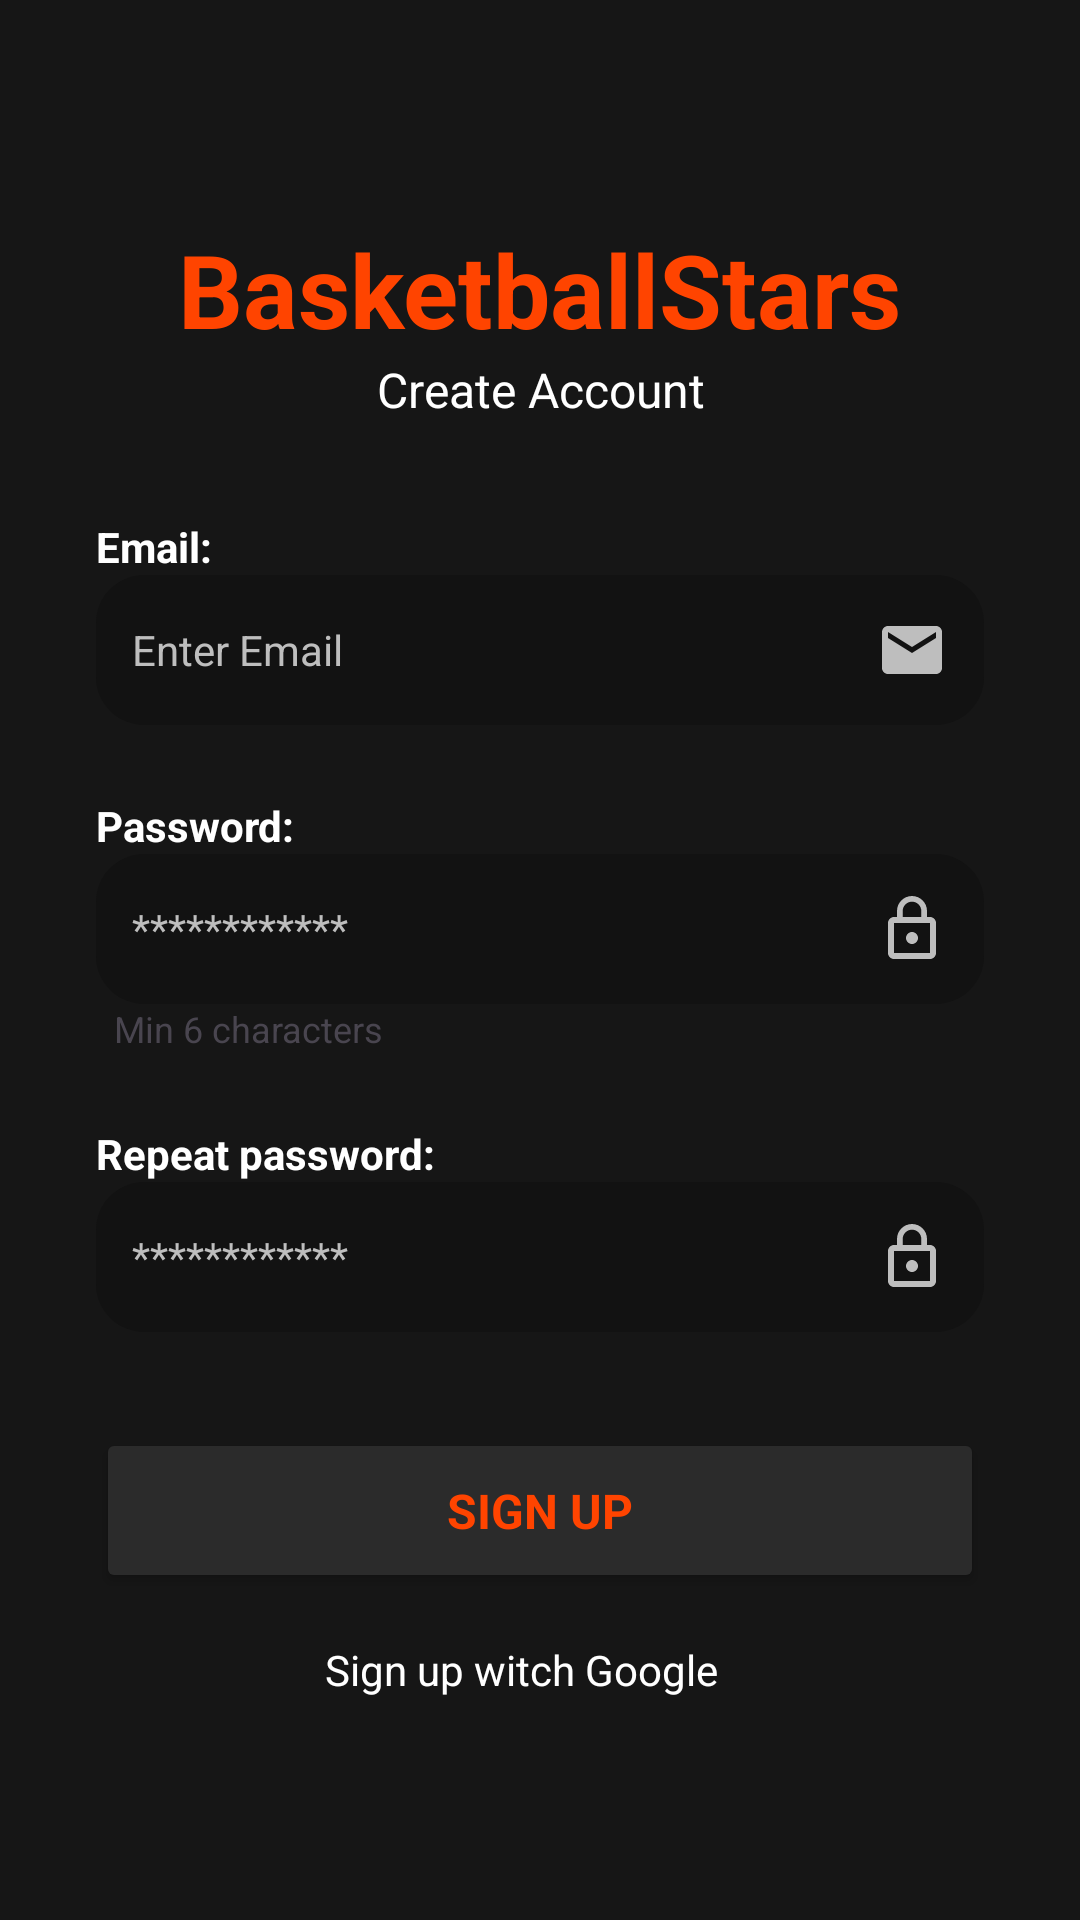

Layout XML and referenced resources for this Android screen:
<!-- AndroidManifest.xml: application theme Theme.BasketballStars -->
<!-- res/layout/fragment_sign_up.xml -->
<?xml version="1.0" encoding="utf-8"?>
<androidx.constraintlayout.widget.ConstraintLayout xmlns:android="http://schemas.android.com/apk/res/android"
    xmlns:tools="http://schemas.android.com/tools"
    android:layout_width="match_parent"
    android:layout_height="match_parent"
    xmlns:app="http://schemas.android.com/apk/res-auto"
    tools:context=".ui.fragments.SignUpFragment">

    <androidx.appcompat.widget.LinearLayoutCompat
        android:layout_width="0dp"
        android:layout_height="0dp"
        android:gravity="center"
        android:orientation="vertical"
        android:padding="16dp"
        app:layout_constraintBottom_toBottomOf="parent"
        app:layout_constraintEnd_toEndOf="parent"
        app:layout_constraintStart_toStartOf="parent"
        app:layout_constraintTop_toTopOf="parent">

        <TextView
            style="@style/tittle_app"
            android:layout_width="wrap_content"
            android:layout_height="wrap_content"
            android:text="@string/app_name" />

        <TextView
            android:layout_width="wrap_content"
            android:layout_height="wrap_content"
            android:text="@string/account"
            android:textAlignment="center"
            android:textColor="@color/white"
            android:textSize="16sp" />

        <androidx.appcompat.widget.LinearLayoutCompat
            android:layout_width="match_parent"
            android:layout_height="wrap_content"
            android:layout_marginTop="32dp"
            android:orientation="vertical"
            android:paddingHorizontal="16dp">

            <TextView
                android:layout_width="wrap_content"
                android:layout_height="wrap_content"
                android:text="@string/email"
                android:textColor="@color/white"
                android:textSize="14sp"
                android:textStyle="bold" />

            <EditText
                android:id="@+id/etEmailSignUp"
                style="@style/edit_text"
                android:layout_width="match_parent"
                android:layout_height="50dp"
                android:hint="@string/hint_email"
                android:drawableEnd="@drawable/ic_email"
                android:inputType="textEmailAddress"/>

            <TextView
                android:layout_width="wrap_content"
                android:layout_height="wrap_content"
                android:layout_marginTop="24dp"
                android:text="@string/password"
                android:textColor="@color/white"
                android:textSize="14sp"
                android:textStyle="bold" />

            <EditText
                android:id="@+id/etPasswordSignUp"
                style="@style/edit_text"
                android:layout_width="match_parent"
                android:layout_height="50dp"
                android:hint="@string/hint_password"
                app:endIconMode="password_toggle"
                android:inputType="textPassword"
                android:drawableEnd="@drawable/ic_password"/>
            <TextView
                android:layout_width="wrap_content"
                android:layout_height="wrap_content"
                android:text="@string/description_password"
                android:textSize="12sp"
                android:layout_marginStart="6dp"/>

            <TextView
                android:layout_width="wrap_content"
                android:layout_height="wrap_content"
                android:layout_marginTop="24dp"
                android:text="@string/repeat_password"
                android:textColor="@color/white"
                android:textSize="14sp"
                android:textStyle="bold"/>

            <EditText
                android:id="@+id/etConfirmPasswordSignUp"
                style="@style/edit_text"
                android:layout_width="match_parent"
                android:layout_height="50dp"
                android:hint="@string/hint_password"
                app:endIconMode="password_toggle"
                android:inputType="textPassword"
                android:drawableEnd="@drawable/ic_password"/>

            <Button
                android:id="@+id/btnSignUp"
                style="@style/button_app"
                android:layout_width="match_parent"
                android:layout_height="55dp"
                android:layout_marginTop="32dp"
                android:text="@string/sing" />

            <androidx.appcompat.widget.LinearLayoutCompat
                android:layout_width="match_parent"
                android:layout_height="wrap_content"
                android:layout_marginTop="16dp"
                android:gravity="center"
                android:orientation="horizontal">

                <TextView
                    android:layout_width="wrap_content"
                    android:layout_height="wrap_content"
                    android:layout_marginEnd="12dp"
                    android:text="@string/sing_witch_google"
                    android:textColor="@color/white" />

                <ImageView
                    android:id="@+id/btnGoogle"
                    android:layout_width="wrap_content"
                    android:layout_height="wrap_content"
                    android:src="@drawable/ic_google"/>

            </androidx.appcompat.widget.LinearLayoutCompat>

        </androidx.appcompat.widget.LinearLayoutCompat>

    </androidx.appcompat.widget.LinearLayoutCompat>

</androidx.constraintlayout.widget.ConstraintLayout>
<!-- resources referenced by this layout -->
<resources>
  <color name="white">#FFFFFFFF</color>
  <!-- drawable ic_email (drawable) -->
  <vector xmlns:android="http://schemas.android.com/apk/res/android" android:height="24dp" android:tint="#BEBEBE" android:viewportHeight="24" android:viewportWidth="24" android:width="24dp">
        
      <path android:fillColor="@android:color/white" android:pathData="M20,4L4,4c-1.1,0 -1.99,0.9 -1.99,2L2,18c0,1.1 0.9,2 2,2h16c1.1,0 2,-0.9 2,-2L22,6c0,-1.1 -0.9,-2 -2,-2zM20,8l-8,5 -8,-5L4,6l8,5 8,-5v2z"/>
      
  </vector>
  <!-- drawable ic_password (drawable) -->
  <vector xmlns:android="http://schemas.android.com/apk/res/android" android:height="24dp" android:tint="#BEBEBE" android:viewportHeight="24" android:viewportWidth="24" android:width="24dp">
        
      <path android:fillColor="@android:color/white" android:pathData="M12,17c1.1,0 2,-0.9 2,-2s-0.9,-2 -2,-2s-2,0.9 -2,2S10.9,17 12,17zM18,8h-1V6c0,-2.76 -2.24,-5 -5,-5S7,3.24 7,6v2H6c-1.1,0 -2,0.9 -2,2v10c0,1.1 0.9,2 2,2h12c1.1,0 2,-0.9 2,-2V10C20,8.9 19.1,8 18,8zM8.9,6c0,-1.71 1.39,-3.1 3.1,-3.1s3.1,1.39 3.1,3.1v2H8.9V6zM18,20H6V10h12V20z"/>
      
  </vector>
  <string name="account">Create Account</string>
  
      //Preferences file
  <string name="app_name">BasketballStars</string>
  
  
      //HomeFragment
  <string name="description_password">Min 6 characters</string>
  <string name="email">Email: </string>
  <string name="hint_email">Enter Email</string>
  <string name="hint_password">************</string>
  <string name="password">Password: </string>
  <string name="repeat_password">Repeat password: </string>
  <string name="sing">Sign Up</string>
  <string name="sing_witch_google">Sign up witch Google</string>
  <style name="button_app">
          <item name="android:backgroundTint">@color/secondary</item>
          <item name="android:textSize">16sp</item>
          <item name="android:textColor">@color/accent</item>
          <item name="android:textStyle">bold</item>
          <item name="fontFamily">@font/poppins_black</item>
      </style>
  
      //edit_text
  <style name="edit_text">
          <item name="android:background">@drawable/edittext_background</item>
          <item name="android:textColorHint">@color/hint</item>
          <item name="android:textColor">@color/white</item>
          <item name="android:textSize">14sp</item>
          <item name="android:padding">12dp</item>
      </style>
  <style name="tittle_app">
          <item name="android:textColor">@color/accent</item>
          <item name="android:textSize">34sp</item>
          <item name="android:textStyle">bold</item>
          <item name="fontFamily">@font/poppins_black</item>
      </style>
      
      //button
  <style name="Theme.BasketballStars" parent="Base.Theme.BasketballStars" />
  <color name="secondary">#2B2B2B</color>
  <color name="accent">#ff4400</color>
  <!-- drawable edittext_background (drawable) -->
  <?xml version="1.0" encoding="utf-8"?>
  <selector xmlns:android="http://schemas.android.com/apk/res/android">
      <item>
          <shape android:shape="rectangle">
              <solid android:color="@color/background_item"/>
              <corners android:radius="16dp"/>
          </shape>
      </item>
  </selector>
  <color name="hint">#bebebe</color>
  <style name="Base.Theme.BasketballStars" parent="Theme.Material3.DayNight.NoActionBar">
          <item name="fontFamily">@font/poppins_light</item>
          <item name="android:background">@color/background_app</item>
          <item name="android:statusBarColor">@color/black</item>
      </style>
  <color name="background_item">#121212</color>
  <color name="background_app">#161616</color>
  <color name="black">#FF000000</color>
</resources>
